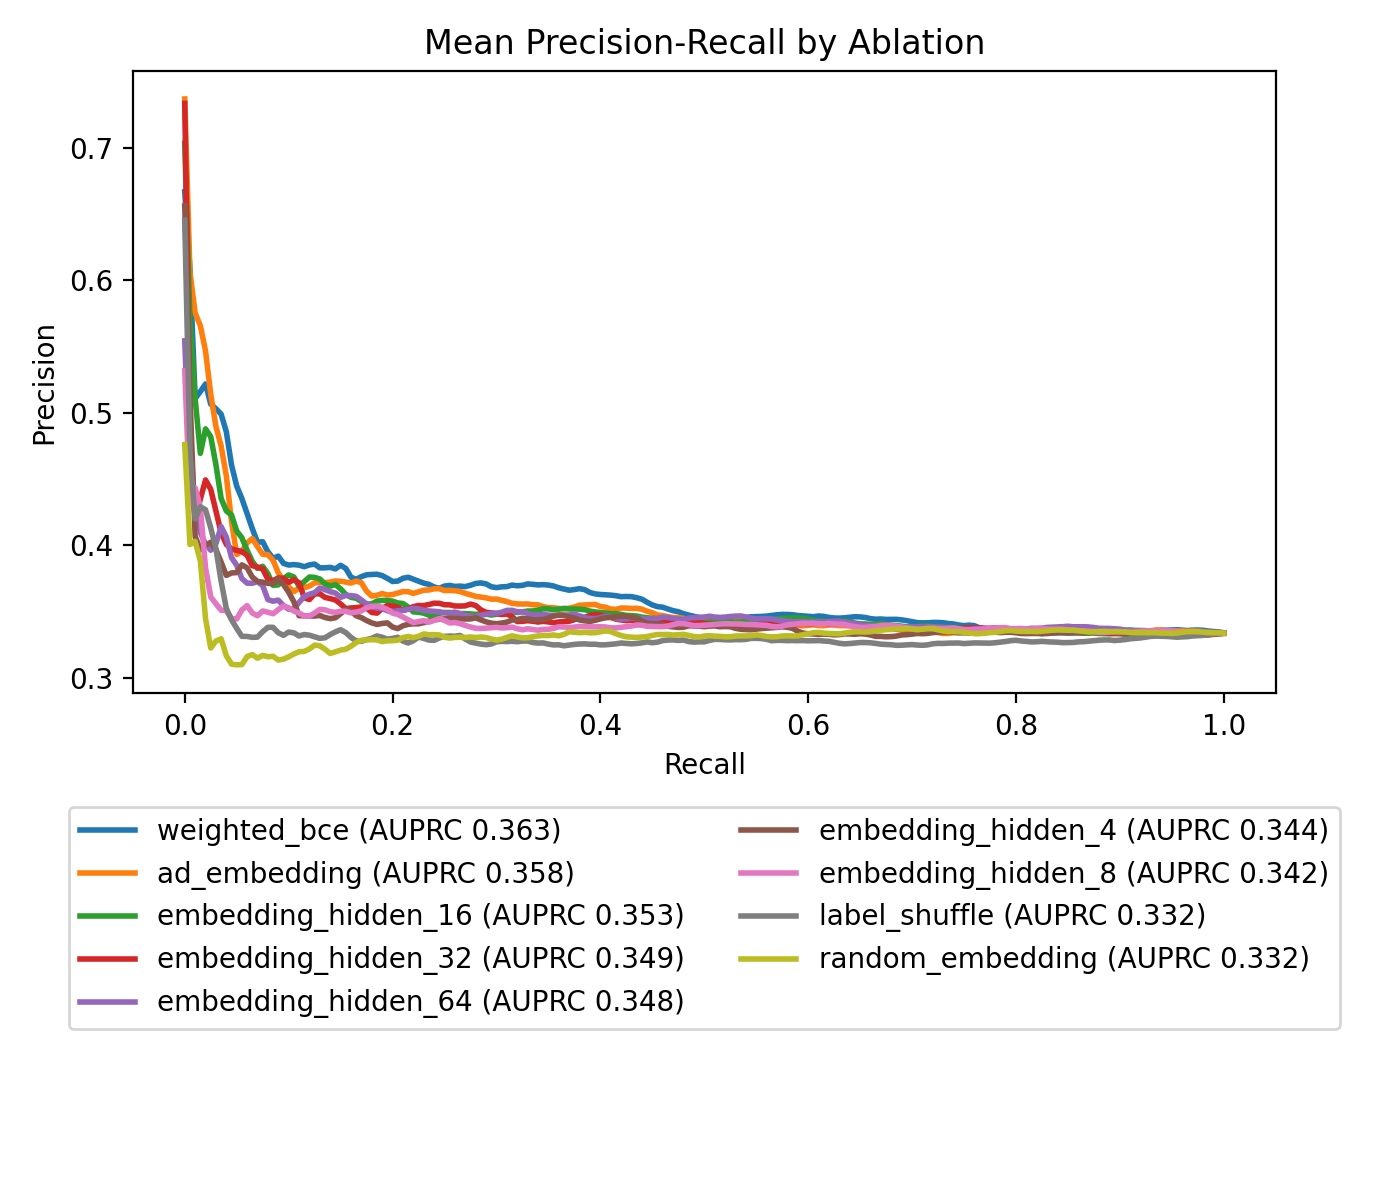

The table this chart was drawn from, first rows:
ablation_name, recall, mean_precision
weighted_bce, 0.0, 0.6667
weighted_bce, 0.005, 0.6083
weighted_bce, 0.01, 0.5106
weighted_bce, 0.015, 0.5159
weighted_bce, 0.02, 0.5217
weighted_bce, 0.025, 0.5064
weighted_bce, 0.03, 0.503
weighted_bce, 0.035, 0.4989
weighted_bce, 0.04, 0.4856
weighted_bce, 0.045, 0.4605
weighted_bce, 0.05, 0.4446
weighted_bce, 0.055, 0.4352
weighted_bce, 0.06, 0.4239
weighted_bce, 0.065, 0.4125
weighted_bce, 0.07, 0.4022
weighted_bce, 0.075, 0.4026
weighted_bce, 0.08, 0.395
weighted_bce, 0.085, 0.3901
weighted_bce, 0.09, 0.3918
weighted_bce, 0.095, 0.3863
weighted_bce, 0.1, 0.385
weighted_bce, 0.105, 0.3854
weighted_bce, 0.11, 0.385
weighted_bce, 0.115, 0.3838
weighted_bce, 0.12, 0.3851
weighted_bce, 0.125, 0.3857
weighted_bce, 0.13, 0.3829
weighted_bce, 0.135, 0.383
weighted_bce, 0.14, 0.3833
weighted_bce, 0.145, 0.3821
weighted_bce, 0.15, 0.3849
weighted_bce, 0.155, 0.3824
weighted_bce, 0.16, 0.3759
weighted_bce, 0.165, 0.3743
weighted_bce, 0.17, 0.3763
weighted_bce, 0.175, 0.3777
weighted_bce, 0.18, 0.378
weighted_bce, 0.185, 0.3781
weighted_bce, 0.19, 0.3771
weighted_bce, 0.195, 0.375
weighted_bce, 0.2, 0.3727
weighted_bce, 0.205, 0.3729
weighted_bce, 0.21, 0.375
weighted_bce, 0.215, 0.3759
weighted_bce, 0.22, 0.3743
weighted_bce, 0.225, 0.3729
weighted_bce, 0.23, 0.3714
weighted_bce, 0.235, 0.3705
weighted_bce, 0.24, 0.3685
weighted_bce, 0.245, 0.3675
weighted_bce, 0.25, 0.3692
weighted_bce, 0.255, 0.3697
weighted_bce, 0.26, 0.3689
weighted_bce, 0.265, 0.3691
weighted_bce, 0.27, 0.3688
weighted_bce, 0.275, 0.3698
weighted_bce, 0.28, 0.3712
weighted_bce, 0.285, 0.3716
weighted_bce, 0.29, 0.3708
weighted_bce, 0.295, 0.3687
... 1,749 more rows
